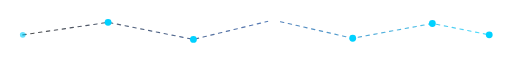
t = 0.00 s
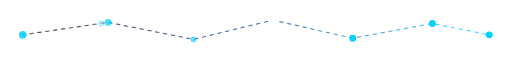
t = 0.67 s
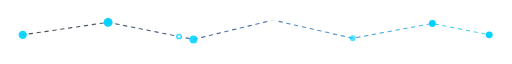
t = 1.33 s
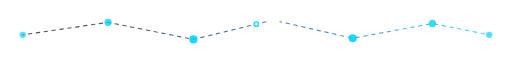
t = 2.00 s
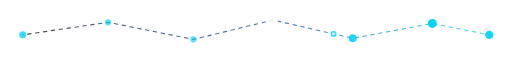
t = 2.67 s
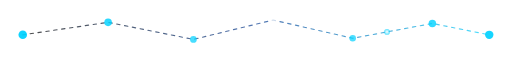
t = 3.13 s

The animated SVG that drew these frames (rendered in a browser with its animation timeline set to each time). Animation: 17 SMIL elements (animate=16,animateMotion=1); one cycle of 4.00 s, repeats indefinitely.

<svg width="100%" height="90" viewBox="0 0 900 90" xmlns="http://www.w3.org/2000/svg">
  <defs>
    <linearGradient id="pulseLine" x1="0%" y1="0%" x2="100%" y2="0%">
      <stop offset="0%" stop-color="#000000"/>
      <stop offset="50%" stop-color="#0B3D91"/>
      <stop offset="100%" stop-color="#00D1FF"/>
    </linearGradient>
    <radialGradient id="coreGlow" cx="50%" cy="50%" r="50%">
      <stop offset="0%" stop-color="#ffffff"/>
      <stop offset="100%" stop-color="#00D1FF"/>
    </radialGradient>
  </defs>

  <!-- neural path -->
  <path id="neuralPath" d="M40,50 L190,28 L340,58 L480,24 L620,56 L760,30 L860,50"
        fill="none" stroke="url(#pulseLine)" stroke-width="2" stroke-linecap="round"
        stroke-dasharray="6 8" opacity="0.7">
    <animate attributeName="stroke-dashoffset" values="0;-140" dur="3.5s" repeatCount="indefinite"/>
  </path>

  <!-- traveling signal pulse -->
  <circle r="5" fill="url(#coreGlow)">
    <animateMotion dur="4s" repeatCount="indefinite"
      path="M40,50 L190,28 L340,58 L480,24 L620,56 L760,30 L860,50"/>
    <animate attributeName="opacity" values="0;1;1;0" dur="4s" repeatCount="indefinite"/>
  </circle>

  <!-- nodes -->
  <g>
    <circle cx="40" cy="50" r="6" fill="#00D1FF">
      <animate attributeName="r" values="5;8;5" dur="2.2s" begin="0s" repeatCount="indefinite"/>
      <animate attributeName="opacity" values="0.6;1;0.6" dur="2.2s" begin="0s" repeatCount="indefinite"/>
    </circle>
    <circle cx="190" cy="28" r="6" fill="#00D1FF">
      <animate attributeName="r" values="5;8;5" dur="2.2s" begin="0.3s" repeatCount="indefinite"/>
      <animate attributeName="opacity" values="0.6;1;0.6" dur="2.2s" begin="0.3s" repeatCount="indefinite"/>
    </circle>
    <circle cx="340" cy="58" r="6" fill="#00D1FF">
      <animate attributeName="r" values="5;8;5" dur="2.2s" begin="0.6s" repeatCount="indefinite"/>
      <animate attributeName="opacity" values="0.6;1;0.6" dur="2.2s" begin="0.6s" repeatCount="indefinite"/>
    </circle>
    <circle cx="480" cy="24" r="9" fill="#ffffff">
      <animate attributeName="r" values="7;12;7" dur="2.2s" begin="0.9s" repeatCount="indefinite"/>
      <animate attributeName="opacity" values="0.7;1;0.7" dur="2.2s" begin="0.9s" repeatCount="indefinite"/>
    </circle>
    <circle cx="620" cy="56" r="6" fill="#00D1FF">
      <animate attributeName="r" values="5;8;5" dur="2.2s" begin="1.2s" repeatCount="indefinite"/>
      <animate attributeName="opacity" values="0.6;1;0.6" dur="2.2s" begin="1.2s" repeatCount="indefinite"/>
    </circle>
    <circle cx="760" cy="30" r="6" fill="#00D1FF">
      <animate attributeName="r" values="5;8;5" dur="2.2s" begin="1.5s" repeatCount="indefinite"/>
      <animate attributeName="opacity" values="0.6;1;0.6" dur="2.2s" begin="1.5s" repeatCount="indefinite"/>
    </circle>
    <circle cx="860" cy="50" r="6" fill="#00D1FF">
      <animate attributeName="r" values="5;8;5" dur="2.2s" begin="1.8s" repeatCount="indefinite"/>
      <animate attributeName="opacity" values="0.6;1;0.6" dur="2.2s" begin="1.8s" repeatCount="indefinite"/>
    </circle>
  </g>
</svg>
